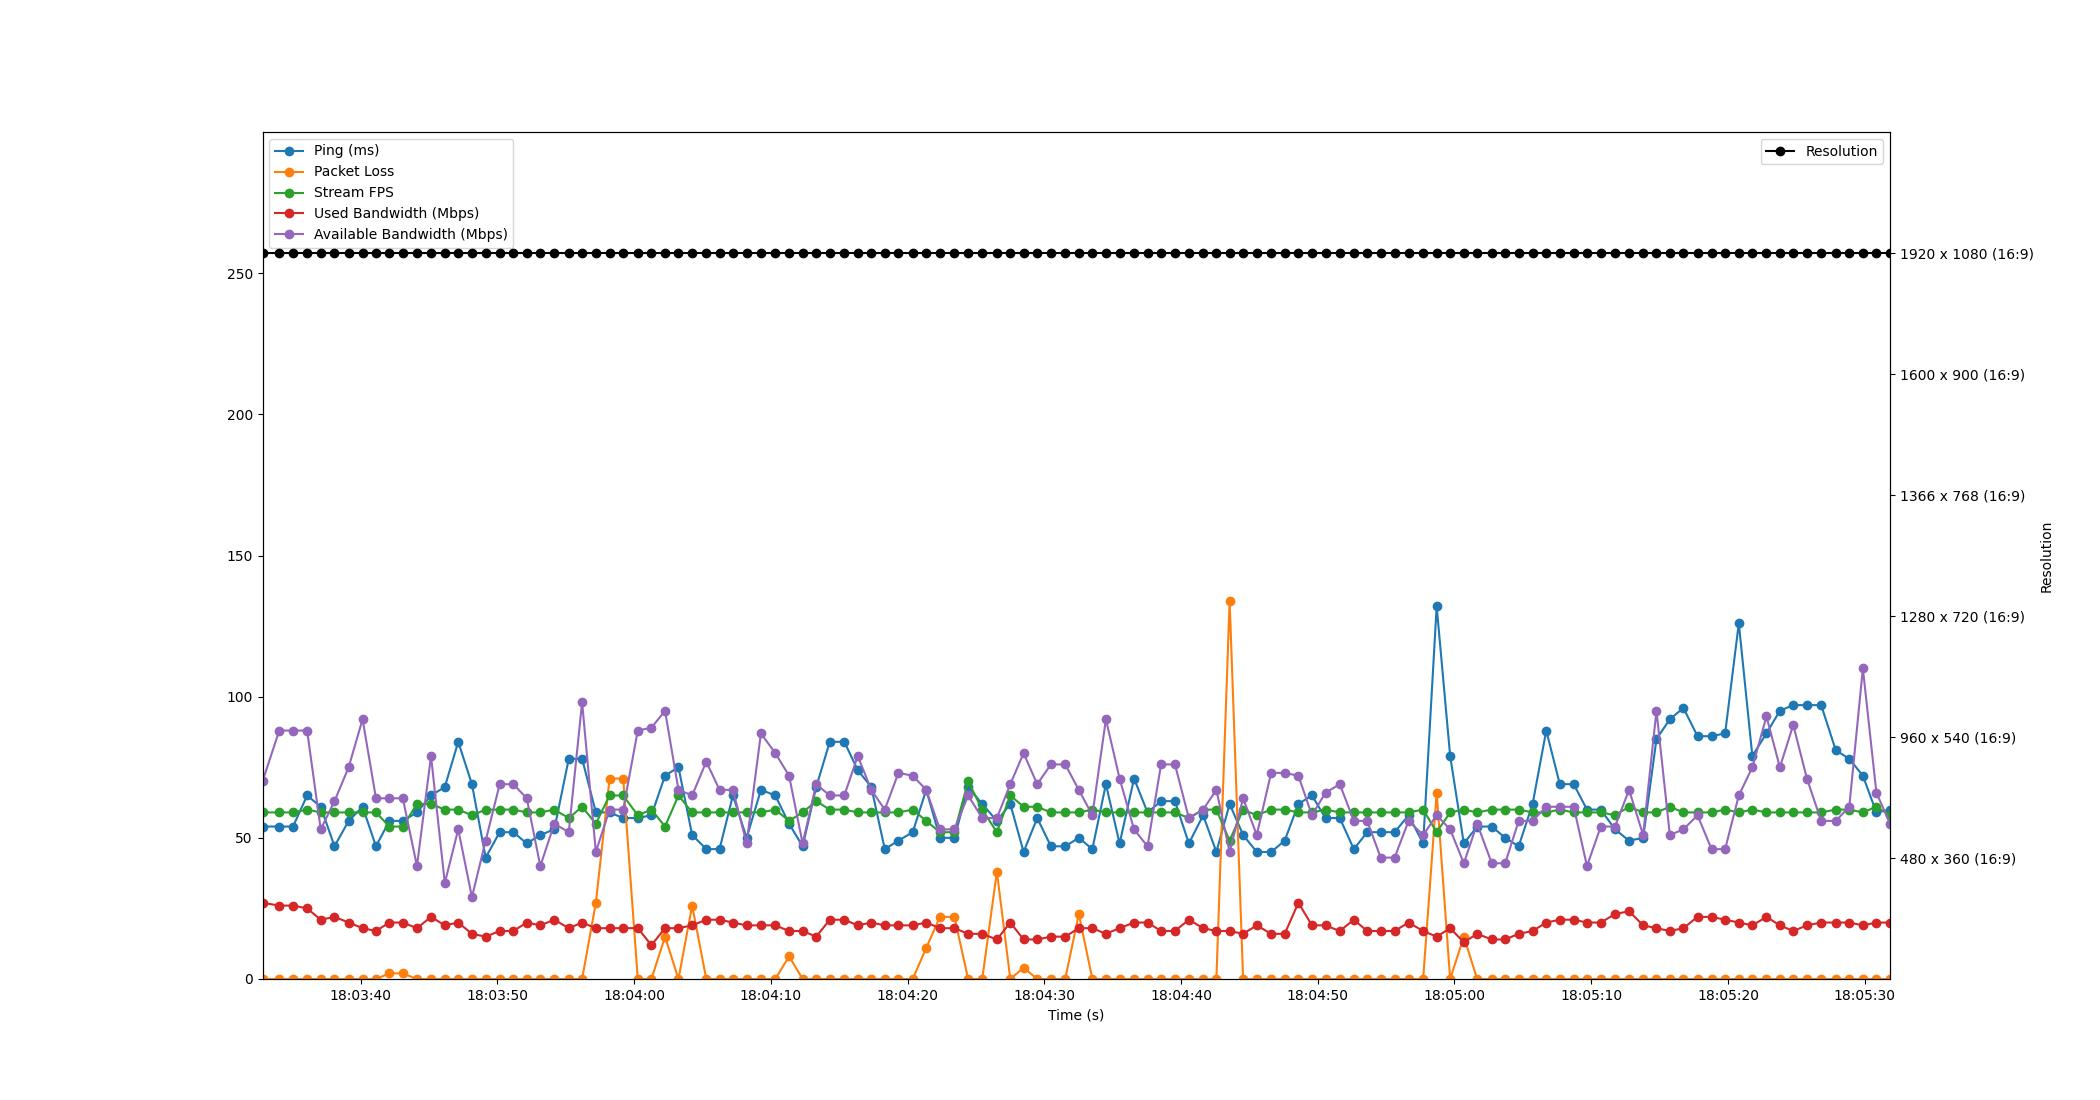

Data behind this chart, as committed beside it:
Time, Timestamp, Ping, Packet Loss, Stream FPS, Used Bandwidth, Resolution, Available Bandwidth
3.0994415283203125e-06, 2023-07-19 18:03:32.822723, 54, 0, 59, 27, 1920 x 1080 (16:9), 70
1.227, 2023-07-19 18:03:34.049618, 54, 0, 59, 26, 1920 x 1080 (16:9), 88
2.233, 2023-07-19 18:03:35.055471, 54, 0, 59, 26, 1920 x 1080 (16:9), 88
3.263, 2023-07-19 18:03:36.085959, 65, 0, 60, 25, 1920 x 1080 (16:9), 88
4.258, 2023-07-19 18:03:37.080760, 61, 0, 59, 21, 1920 x 1080 (16:9), 53
5.266, 2023-07-19 18:03:38.088400, 47, 0, 59, 22, 1920 x 1080 (16:9), 63
6.302, 2023-07-19 18:03:39.124719, 56, 0, 59, 20, 1920 x 1080 (16:9), 75
7.319, 2023-07-19 18:03:40.141865, 61, 0, 59, 18, 1920 x 1080 (16:9), 92
8.299, 2023-07-19 18:03:41.121409, 47, 0, 59, 17, 1920 x 1080 (16:9), 64
9.281, 2023-07-19 18:03:42.103876, 56, 2, 54, 20, 1920 x 1080 (16:9), 64
10.26, 2023-07-19 18:03:43.084483, 56, 2, 54, 20, 1920 x 1080 (16:9), 64
11.3, 2023-07-19 18:03:44.119491, 59, 0, 62, 18, 1920 x 1080 (16:9), 40
12.32, 2023-07-19 18:03:45.147538, 65, 0, 62, 22, 1920 x 1080 (16:9), 79
13.33, 2023-07-19 18:03:46.155520, 68, 0, 60, 19, 1920 x 1080 (16:9), 34
14.32, 2023-07-19 18:03:47.137839, 84, 0, 60, 20, 1920 x 1080 (16:9), 53
15.32, 2023-07-19 18:03:48.140121, 69, 0, 58, 16, 1920 x 1080 (16:9), 29
16.32, 2023-07-19 18:03:49.144546, 43, 0, 60, 15, 1920 x 1080 (16:9), 49
17.35, 2023-07-19 18:03:50.169205, 52, 0, 60, 17, 1920 x 1080 (16:9), 69
18.35, 2023-07-19 18:03:51.169331, 52, 0, 60, 17, 1920 x 1080 (16:9), 69
19.33, 2023-07-19 18:03:52.149941, 48, 0, 59, 20, 1920 x 1080 (16:9), 64
20.32, 2023-07-19 18:03:53.142020, 51, 0, 59, 19, 1920 x 1080 (16:9), 40
21.34, 2023-07-19 18:03:54.166601, 53, 0, 60, 21, 1920 x 1080 (16:9), 55
22.4, 2023-07-19 18:03:55.221468, 78, 0, 57, 18, 1920 x 1080 (16:9), 52
23.37, 2023-07-19 18:03:56.197609, 78, 0, 61, 20, 1920 x 1080 (16:9), 98
24.38, 2023-07-19 18:03:57.202509, 59, 27, 55, 18, 1920 x 1080 (16:9), 45
25.38, 2023-07-19 18:03:58.207362, 59, 71, 65, 18, 1920 x 1080 (16:9), 60
26.38, 2023-07-19 18:03:59.202225, 57, 71, 65, 18, 1920 x 1080 (16:9), 60
27.45, 2023-07-19 18:04:00.268593, 57, 0, 58, 18, 1920 x 1080 (16:9), 88
28.44, 2023-07-19 18:04:01.267417, 58, 0, 60, 12, 1920 x 1080 (16:9), 89
29.44, 2023-07-19 18:04:02.262488, 72, 15, 54, 18, 1920 x 1080 (16:9), 95
30.42, 2023-07-19 18:04:03.244814, 75, 0, 65, 18, 1920 x 1080 (16:9), 67
31.42, 2023-07-19 18:04:04.245817, 51, 26, 59, 19, 1920 x 1080 (16:9), 65
32.46, 2023-07-19 18:04:05.280210, 46, 0, 59, 21, 1920 x 1080 (16:9), 77
33.43, 2023-07-19 18:04:06.248127, 46, 0, 59, 21, 1920 x 1080 (16:9), 67
34.4, 2023-07-19 18:04:07.226481, 65, 0, 59, 20, 1920 x 1080 (16:9), 67
35.41, 2023-07-19 18:04:08.229802, 50, 0, 59, 19, 1920 x 1080 (16:9), 48
36.45, 2023-07-19 18:04:09.276470, 67, 0, 59, 19, 1920 x 1080 (16:9), 87
37.5, 2023-07-19 18:04:10.325418, 65, 0, 60, 19, 1920 x 1080 (16:9), 80
38.51, 2023-07-19 18:04:11.334516, 55, 8, 56, 17, 1920 x 1080 (16:9), 72
39.5, 2023-07-19 18:04:12.326244, 47, 0, 59, 17, 1920 x 1080 (16:9), 48
40.5, 2023-07-19 18:04:13.318479, 68, 0, 63, 15, 1920 x 1080 (16:9), 69
41.49, 2023-07-19 18:04:14.311429, 84, 0, 60, 21, 1920 x 1080 (16:9), 65
42.55, 2023-07-19 18:04:15.375563, 84, 0, 60, 21, 1920 x 1080 (16:9), 65
43.53, 2023-07-19 18:04:16.355675, 74, 0, 59, 19, 1920 x 1080 (16:9), 79
44.52, 2023-07-19 18:04:17.345983, 68, 0, 59, 20, 1920 x 1080 (16:9), 67
45.51, 2023-07-19 18:04:18.333168, 46, 0, 59, 19, 1920 x 1080 (16:9), 60
46.51, 2023-07-19 18:04:19.334022, 49, 0, 59, 19, 1920 x 1080 (16:9), 73
47.55, 2023-07-19 18:04:20.376455, 52, 0, 60, 19, 1920 x 1080 (16:9), 72
48.54, 2023-07-19 18:04:21.366136, 67, 11, 56, 20, 1920 x 1080 (16:9), 67
49.54, 2023-07-19 18:04:22.365286, 50, 22, 52, 18, 1920 x 1080 (16:9), 53
50.6, 2023-07-19 18:04:23.424901, 50, 22, 52, 18, 1920 x 1080 (16:9), 53
51.61, 2023-07-19 18:04:24.430618, 68, 0, 70, 16, 1920 x 1080 (16:9), 65
52.64, 2023-07-19 18:04:25.460914, 62, 0, 60, 16, 1920 x 1080 (16:9), 57
53.71, 2023-07-19 18:04:26.532746, 56, 38, 52, 14, 1920 x 1080 (16:9), 57
54.69, 2023-07-19 18:04:27.512825, 62, 0, 65, 20, 1920 x 1080 (16:9), 69
55.66, 2023-07-19 18:04:28.486539, 45, 4, 61, 14, 1920 x 1080 (16:9), 80
56.66, 2023-07-19 18:04:29.482519, 57, 0, 61, 14, 1920 x 1080 (16:9), 69
57.66, 2023-07-19 18:04:30.486533, 47, 0, 59, 15, 1920 x 1080 (16:9), 76
58.71, 2023-07-19 18:04:31.529683, 47, 0, 59, 15, 1920 x 1080 (16:9), 76
59.7, 2023-07-19 18:04:32.524371, 50, 23, 59, 18, 1920 x 1080 (16:9), 67
... 59 more rows
